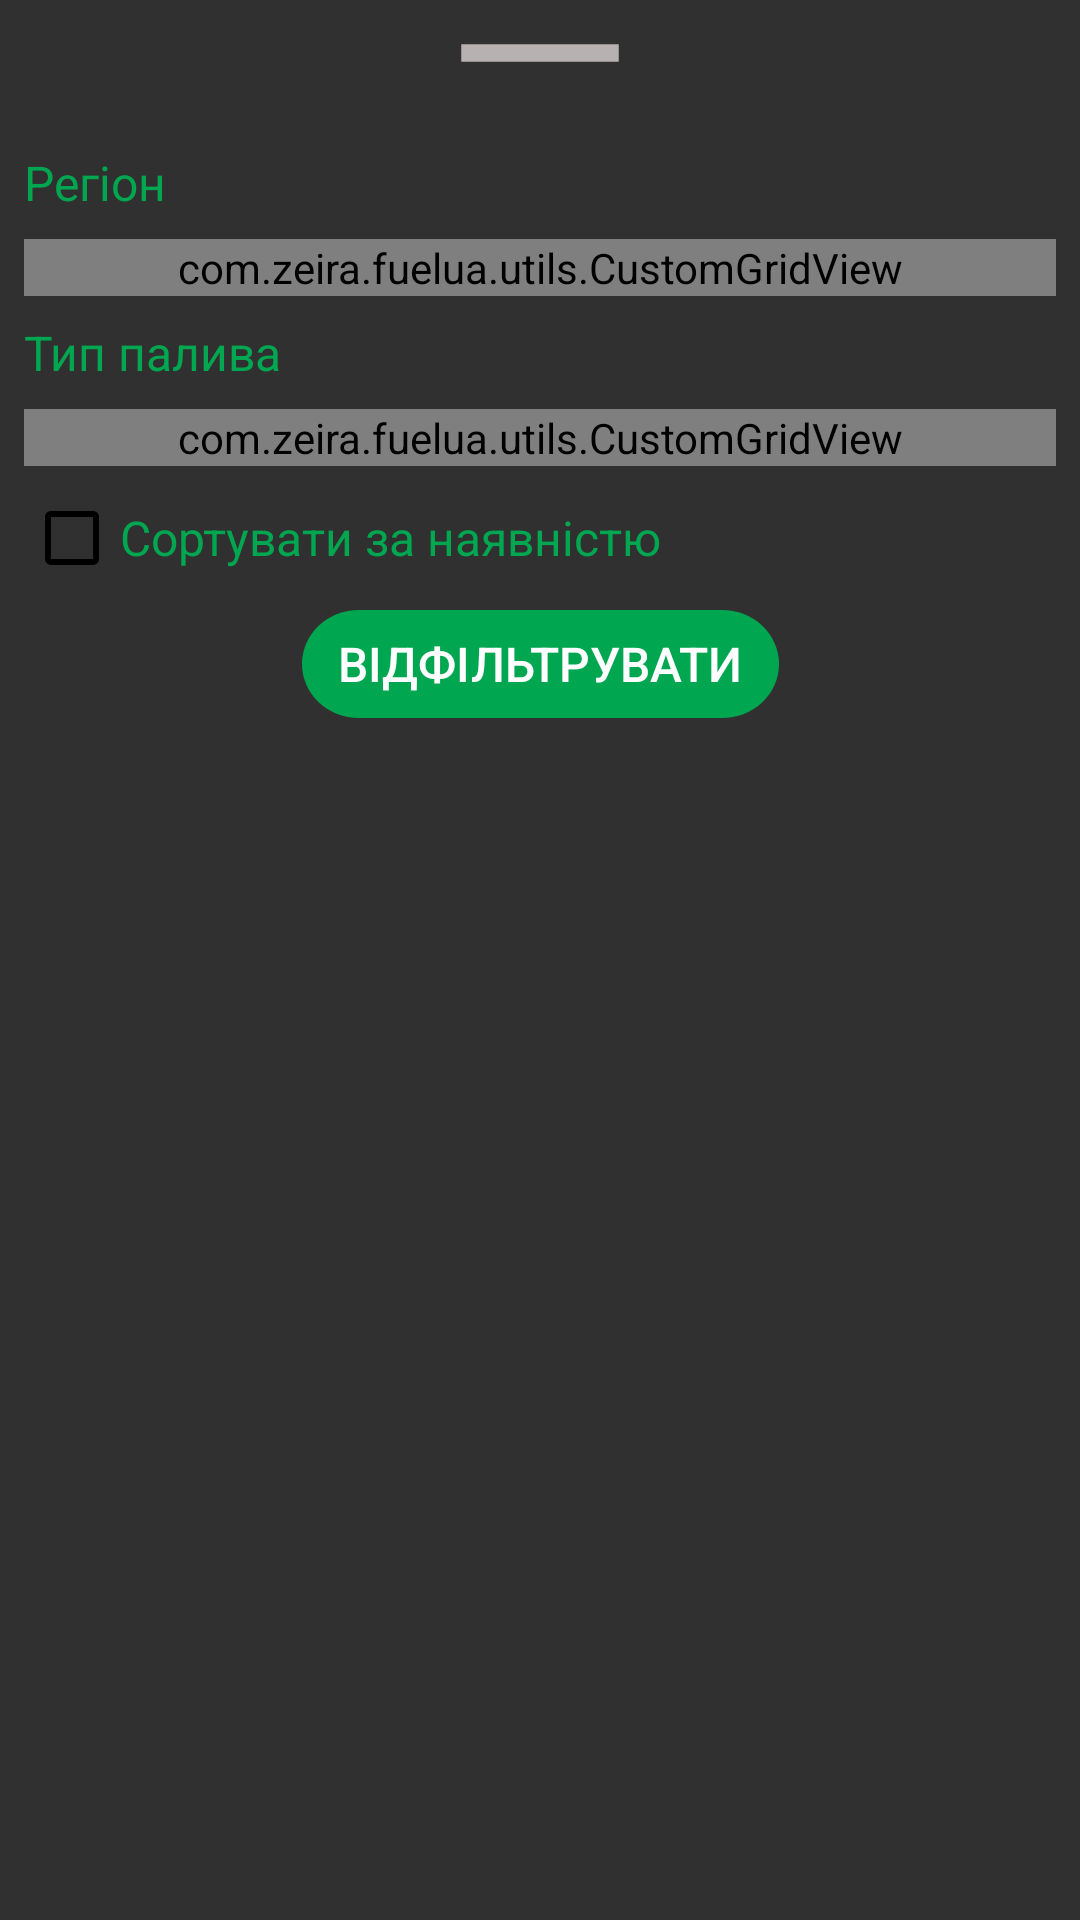

This screen was rendered from an Android layout file. Write that file and the resources it references.
<!-- AndroidManifest.xml: application theme Theme.Design.NoActionBar -->
<!-- res/layout/fragment_filter_bottom_dialog.xml -->
<?xml version="1.0" encoding="utf-8"?>
<androidx.coordinatorlayout.widget.CoordinatorLayout xmlns:android="http://schemas.android.com/apk/res/android"
    xmlns:app="http://schemas.android.com/apk/res-auto"
    xmlns:tools="http://schemas.android.com/tools"
    android:layout_width="match_parent"
    android:layout_height="match_parent"
    tools:context=".presentation.filter.FilterBottomDialog">


    <com.google.android.material.appbar.CollapsingToolbarLayout
        android:layout_width="match_parent"
        android:layout_height="42dp"
        app:layout_scrollFlags="scroll|exitUntilCollapsed">

        <ImageView
            android:id="@+id/pull"
            android:layout_width="@dimen/pull_width"
            android:layout_height="@dimen/pull_height"
            android:layout_gravity="center"
            android:layout_marginTop="@dimen/pull_marginTop"
            android:contentDescription="@null"
            android:src="@drawable/ic_baseline_maximize_24"
            android:visibility="visible" />

    </com.google.android.material.appbar.CollapsingToolbarLayout>

    <androidx.core.widget.NestedScrollView
        android:id="@+id/nestedScrollView"
        android:layout_width="match_parent"
        android:layout_height="wrap_content">

        <androidx.constraintlayout.widget.ConstraintLayout
            android:id="@+id/main_constraint_layout"
            android:layout_width="match_parent"
            android:layout_height="wrap_content"
            android:layout_marginTop="@dimen/main_constraint_layout_margin_top">

            <TextView
                android:id="@+id/regions_label_tv"
                android:layout_width="match_parent"
                android:layout_height="wrap_content"
                android:layout_marginStart="@dimen/regions_label_margin_start"
                android:layout_marginTop="@dimen/regions_label_margin_top"
                android:layout_marginEnd="@dimen/regions_label_margin_end"
                android:text="@string/region"
                android:textColor="@color/green"
                android:textSize="@dimen/text_size"
                android:textStyle="normal"
                app:layout_constraintEnd_toEndOf="parent"
                app:layout_constraintStart_toStartOf="parent"
                app:layout_constraintTop_toTopOf="parent" />

            <com.zeira.fuelua.utils.CustomGridView
                android:id="@+id/regions_gv"
                android:layout_width="match_parent"
                android:layout_height="wrap_content"
                android:layout_marginStart="@dimen/regions_gv_margin_start"
                android:layout_marginTop="@dimen/regions_gv_margin_top"
                android:layout_marginEnd="@dimen/regions_gv_margin_end"
                android:numColumns="2"
                android:orientation="vertical"
                android:nestedScrollingEnabled="false"
                app:layout_constraintEnd_toEndOf="parent"
                app:layout_constraintStart_toStartOf="parent"
                app:layout_constraintTop_toBottomOf="@+id/regions_label_tv"
                tools:listitem=" " />

            <TextView
                android:id="@+id/fuel_type_label_tv"
                android:layout_width="match_parent"
                android:layout_height="wrap_content"
                android:layout_marginStart="@dimen/fuel_type_label_margin_start"
                android:layout_marginTop="@dimen/fuel_type_label_margin_top"
                android:layout_marginEnd="@dimen/fuel_type_label_margin_end"
                android:text="@string/fuel_type"
                android:textColor="@color/green"
                android:textSize="@dimen/text_size"
                app:layout_constraintEnd_toEndOf="parent"
                app:layout_constraintStart_toStartOf="parent"
                app:layout_constraintTop_toBottomOf="@+id/regions_gv" />

            <com.zeira.fuelua.utils.CustomGridView
                android:id="@+id/fuel_type_gv"
                android:layout_width="match_parent"
                android:layout_height="wrap_content"
                android:layout_marginStart="@dimen/fuel_type_gv_margin_start"
                android:layout_marginTop="@dimen/fuel_type_gv_margin_top"
                android:layout_marginEnd="@dimen/fuel_type_gv_margin_end"
                android:numColumns="3"
                android:orientation="vertical"
                android:nestedScrollingEnabled="false"
                app:layout_constraintEnd_toEndOf="parent"
                app:layout_constraintStart_toStartOf="parent"
                app:layout_constraintTop_toBottomOf="@+id/fuel_type_label_tv"
                tools:listitem=" "/>


            <CheckBox
                android:id="@+id/checkBox"
                android:layout_width="wrap_content"
                android:layout_height="wrap_content"
                android:layout_marginStart="@dimen/check_box_margin_start"
                android:layout_marginTop="@dimen/check_box_margin_top"
                android:buttonTint="@color/black"
                android:text="@string/check_box_text"
                android:textColor="@color/green"
                android:textSize="@dimen/text_size"
                app:layout_constraintStart_toStartOf="parent"
                app:layout_constraintTop_toBottomOf="@+id/fuel_type_gv" />

            <Button
                android:id="@+id/filter_btn"
                android:layout_width="wrap_content"
                android:layout_height="@dimen/filter_btn_height"
                android:layout_marginTop="@dimen/filter_btn_margin_top"
                android:background="@drawable/custom_button"
                android:text="@string/filter"
                android:textColor="@color/white"
                android:textSize="@dimen/text_size"
                app:layout_constraintEnd_toEndOf="parent"
                app:layout_constraintStart_toStartOf="parent"
                app:layout_constraintTop_toBottomOf="@id/checkBox" />

            <TextView
                android:layout_width="match_parent"
                android:layout_height="wrap_content"
                android:layout_marginTop="10dp"
                app:layout_constraintEnd_toEndOf="parent"
                app:layout_constraintStart_toStartOf="parent"
                app:layout_constraintTop_toBottomOf="@id/filter_btn" />

        </androidx.constraintlayout.widget.ConstraintLayout>
    </androidx.core.widget.NestedScrollView>
</androidx.coordinatorlayout.widget.CoordinatorLayout>
<!-- resources referenced by this layout -->
<resources>
  <color name="black">#FF000000</color>
  <color name="green">#00A750</color>
  <color name="white">#FFFFFFFF</color>
  <dimen name="check_box_margin_start">8dp</dimen>
  <dimen name="check_box_margin_top">8dp</dimen>
  <dimen name="filter_btn_height">36dp</dimen>
  <dimen name="filter_btn_margin_top">8dp</dimen>
  <dimen name="fuel_type_gv_margin_end">8dp</dimen>
  <dimen name="fuel_type_gv_margin_start">8dp</dimen>
  <dimen name="fuel_type_gv_margin_top">8dp</dimen>
  <dimen name="fuel_type_label_margin_end">8dp</dimen>
  <dimen name="fuel_type_label_margin_start">8dp</dimen>
  <dimen name="fuel_type_label_margin_top">8dp</dimen>
  <dimen name="main_constraint_layout_margin_top">42dp</dimen>
  <dimen name="pull_height">70dp</dimen>
  <dimen name="pull_marginTop">20dp</dimen>
  <dimen name="pull_width">70dp</dimen>
  <dimen name="regions_gv_margin_end">8dp</dimen>
  <dimen name="regions_gv_margin_start">8dp</dimen>
  <dimen name="regions_gv_margin_top">8dp</dimen>
  <dimen name="regions_label_margin_end">8dp</dimen>
  <dimen name="regions_label_margin_start">8dp</dimen>
  <dimen name="regions_label_margin_top">8dp</dimen>
  <dimen name="text_size">16sp</dimen>
  <!-- drawable custom_button (drawable) -->
  <vector xmlns:android="http://schemas.android.com/apk/res/android"
      android:width="159dp"
      android:height="38dp"
      android:viewportWidth="159"
      android:viewportHeight="38">
    <path
        android:pathData="M19,0L140,0A19,19 0,0 1,159 19L159,19A19,19 0,0 1,140 38L19,38A19,19 0,0 1,0 19L0,19A19,19 0,0 1,19 0z"
        android:fillColor="@color/green"/>
  </vector>
  <!-- drawable ic_baseline_maximize_24 (drawable) -->
  <vector android:height="70dp"
      android:tint="#B7B1B1"
      android:viewportHeight="24"
      android:viewportWidth="24"
      android:width="70dp"
      xmlns:android="http://schemas.android.com/apk/res/android">
      <path android:fillColor="@android:color/white" android:pathData="M3,3h18v2H3z" />
  </vector>
  <string name="check_box_text">Сортувати за наявністю</string>
  <string name="filter">Відфільтрувати</string>
  <string name="fuel_type">Тип палива</string>
  <string name="region">Регіон</string>
</resources>
